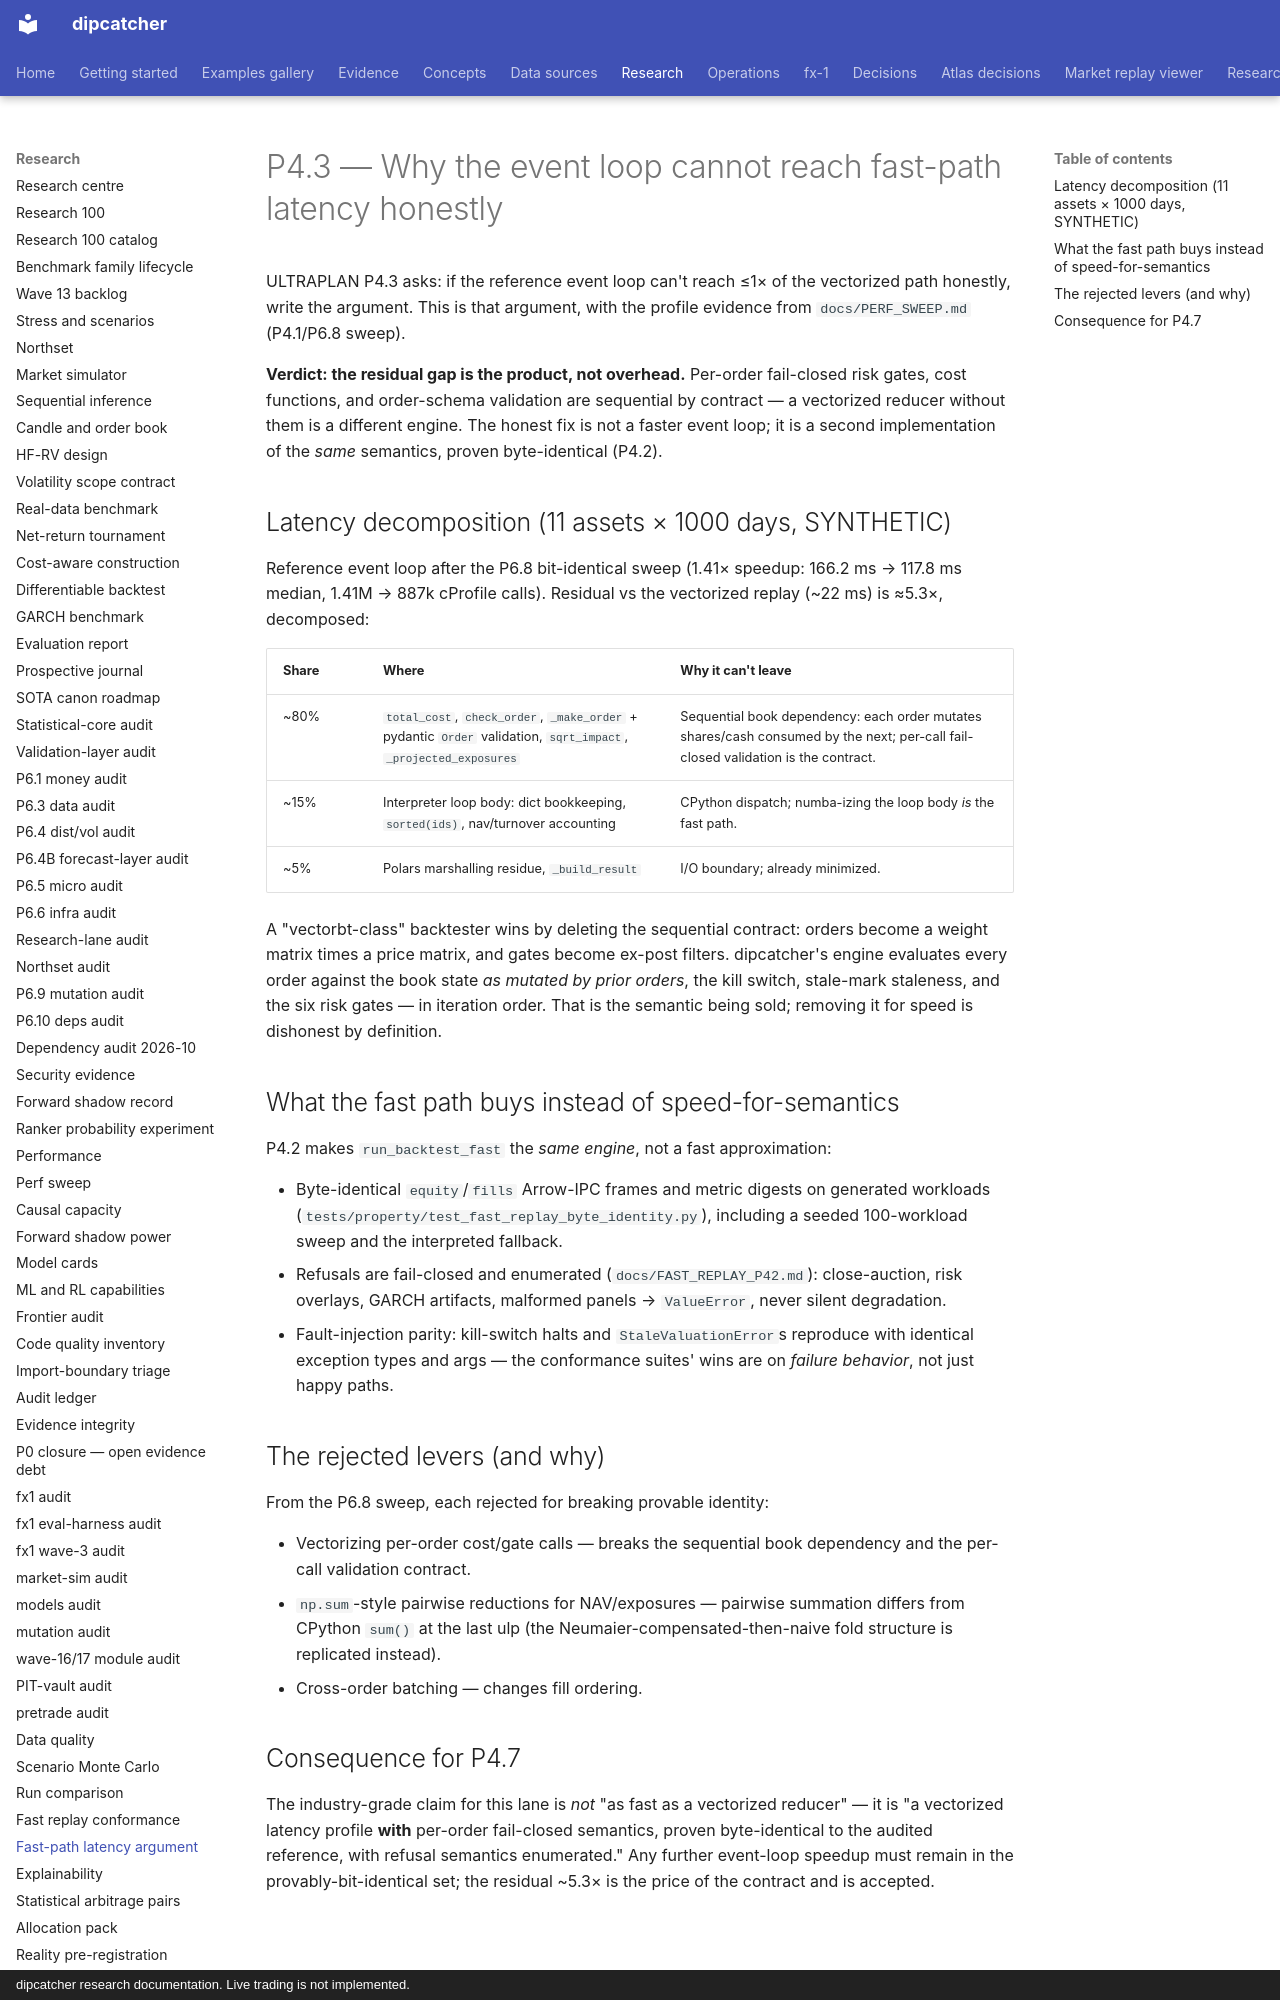

repository: artificial-hedge/dipcatcher · page: P4_3_FAST_PATH_ARGUMENT/index.html · generator: mkdocs · copyright: dipcatcher research documentation. Live trading is not implemented.

# P4.3 — Why the event loop cannot reach fast-path latency honestly

ULTRAPLAN P4.3 asks: if the reference event loop can't reach ≤1× of the
vectorized path honestly, write the argument. This is that argument, with
the profile evidence from `docs/PERF_SWEEP.md` (P4.1/P6.8 sweep).

**Verdict: the residual gap is the product, not overhead.** Per-order
fail-closed risk gates, cost functions, and order-schema validation are
sequential by contract — a vectorized reducer without them is a different
engine. The honest fix is not a faster event loop; it is a second
implementation of the *same* semantics, proven byte-identical (P4.2).

## Latency decomposition (11 assets × 1000 days, SYNTHETIC)

Reference event loop after the P6.8 bit-identical sweep (1.41× speedup:
166.2 ms → 117.8 ms median, 1.41M → 887k cProfile calls). Residual vs the
vectorized replay (~22 ms) is ≈5.3×, decomposed:

| Share | Where | Why it can't leave |
|---|---|---|
| ~80% | `total_cost`, `check_order`, `_make_order` + pydantic `Order` validation, `sqrt_impact`, `_projected_exposures` | Sequential book dependency: each order mutates shares/cash consumed by the next; per-call fail-closed validation is the contract. |
| ~15% | Interpreter loop body: dict bookkeeping, `sorted(ids)`, nav/turnover accounting | CPython dispatch; numba-izing the loop body *is* the fast path. |
| ~5% | Polars marshalling residue, `_build_result` | I/O boundary; already minimized. |

A "vectorbt-class" backtester wins by deleting the sequential contract:
orders become a weight matrix times a price matrix, and gates become
ex-post filters. dipcatcher's engine evaluates every order against the book
state *as mutated by prior orders*, the kill switch, stale-mark staleness,
and the six risk gates — in iteration order. That is the semantic being
sold; removing it for speed is dishonest by definition.

## What the fast path buys instead of speed-for-semantics

P4.2 makes `run_backtest_fast` the *same engine*, not a fast approximation:

- Byte-identical `equity`/`fills` Arrow-IPC frames and metric digests on
  generated workloads (`tests/property/test_fast_replay_byte_identity.py`),
  including a seeded 100-workload sweep and the interpreted fallback.
- Refusals are fail-closed and enumerated (`docs/FAST_REPLAY_P42.md`):
  close-auction, risk overlays, GARCH artifacts, malformed panels →
  `ValueError`, never silent degradation.
- Fault-injection parity: kill-switch halts and `StaleValuationError`s
  reproduce with identical exception types and args — the conformance
  suites' wins are on *failure behavior*, not just happy paths.

## The rejected levers (and why)

From the P6.8 sweep, each rejected for breaking provable identity:

- Vectorizing per-order cost/gate calls — breaks the sequential book
  dependency and the per-call validation contract.
- `np.sum`-style pairwise reductions for NAV/exposures — pairwise
  summation differs from CPython `sum()` at the last ulp (the
  Neumaier-compensated-then-naive fold structure is replicated instead).
- Cross-order batching — changes fill ordering.
